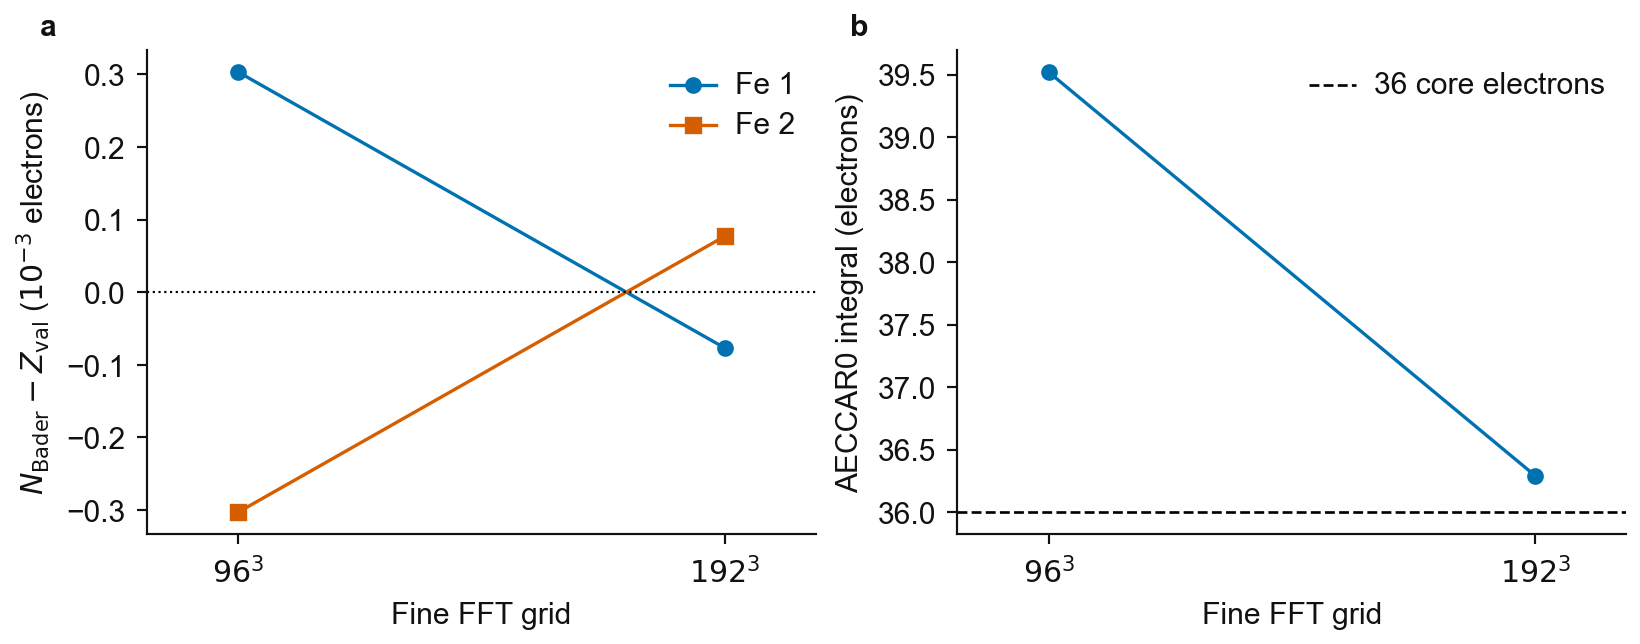

Values plotted in this chart, from the file beside it:
grid, atom, basin_e, delta_e, net_charge_e, min_dist_A, volume_A3, core_integral_e, reference_integral_e
96, 1, 8, 0.000303, -0.000303, 1.162, 10.98, 39.52, 55.52
96, 2, 8, -0.000303, 0.000303, 1.162, 10.97, 39.52, 55.52
192, 1, 8, -7.700000000010476e-05, 7.700000000010476e-05, 1.187, 10.98, 36.29, 52.29
192, 2, 8, 7.699999999921658e-05, -7.699999999921658e-05, 1.187, 10.98, 36.29, 52.29
